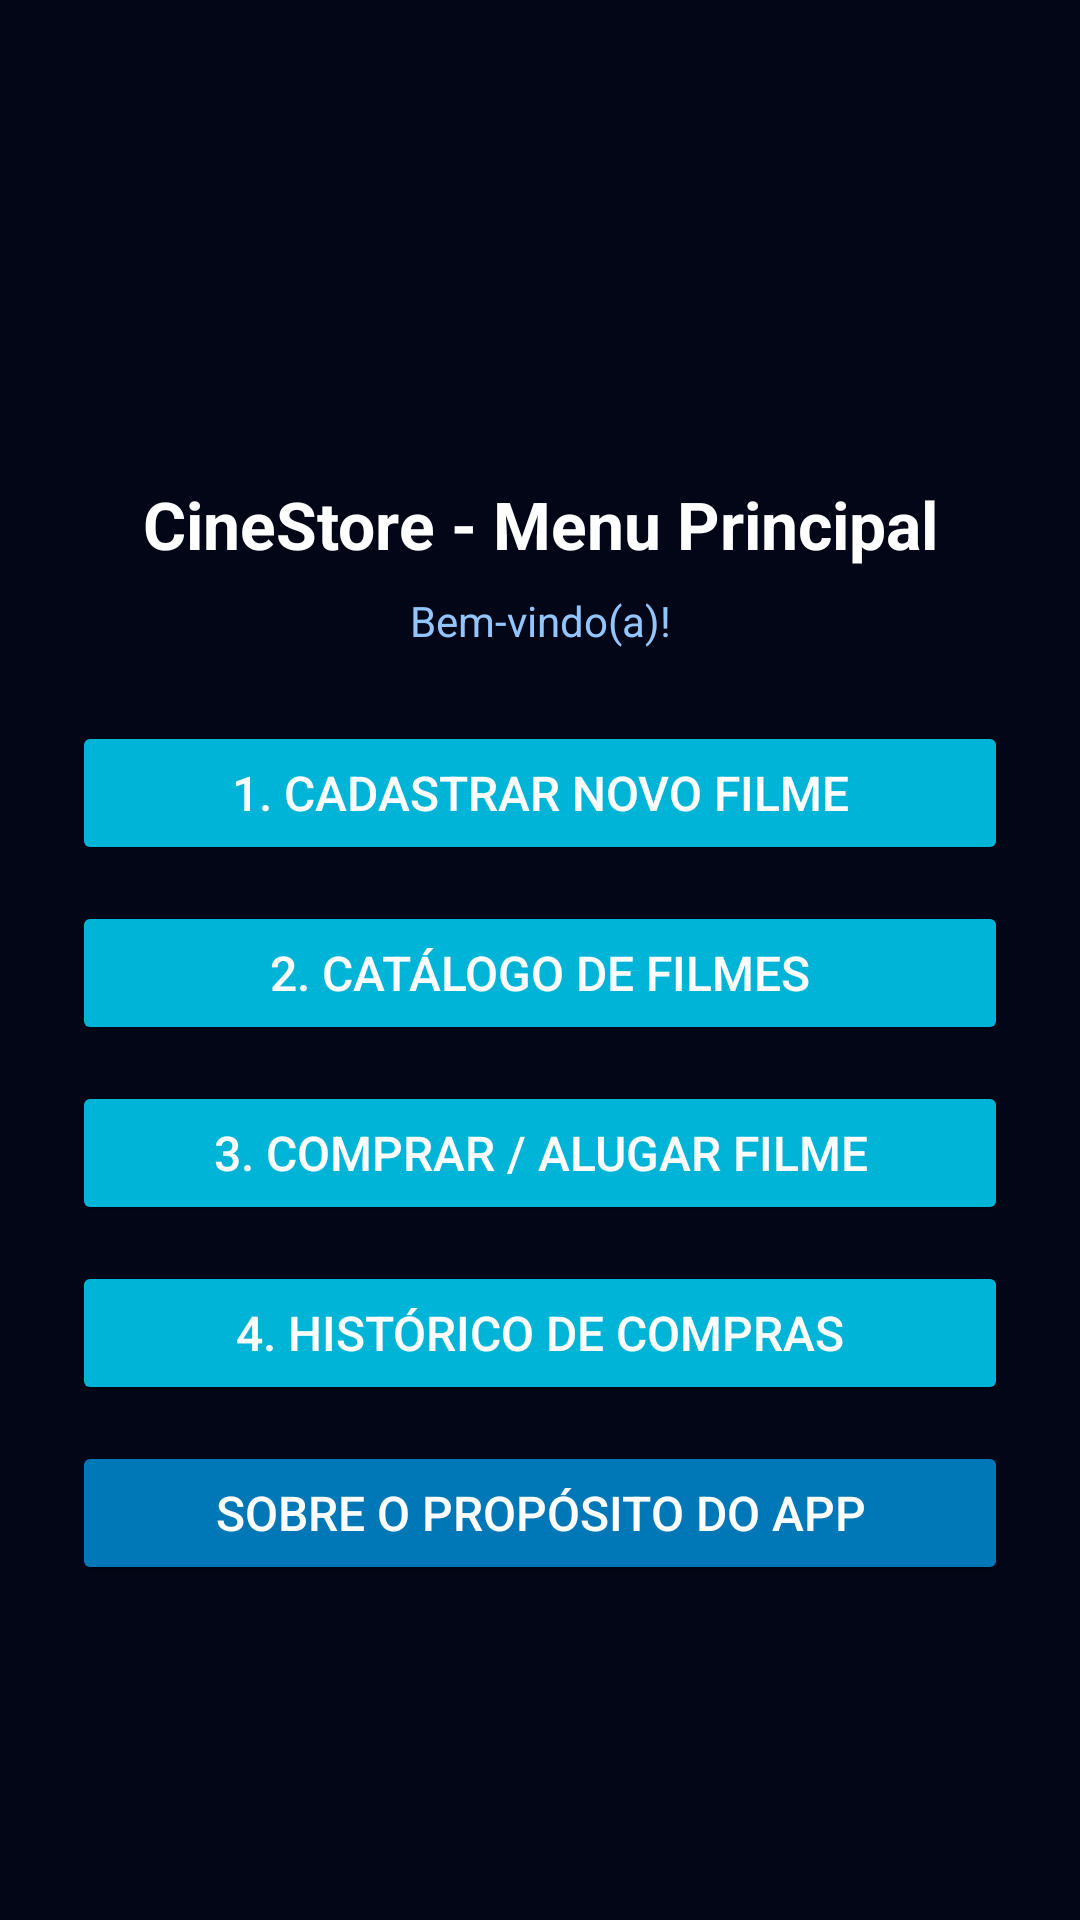

Write the Android layout XML for this screen, with the resource values it uses.
<!-- AndroidManifest.xml: application theme Theme.Aula007 -->
<!-- res/layout/activity_menu.xml -->
<?xml version="1.0" encoding="utf-8"?>
<androidx.constraintlayout.widget.ConstraintLayout xmlns:android="http://schemas.android.com/apk/res/android"
    xmlns:app="http://schemas.android.com/apk/res-auto"
    xmlns:tools="http://schemas.android.com/tools"
    android:id="@+id/main"
    android:layout_width="match_parent"
    android:layout_height="match_parent"
    android:background="#020617"
    tools:context=".MenuActivity">

    <ScrollView
        android:layout_width="match_parent"
        android:layout_height="match_parent">

        <LinearLayout
            android:layout_width="match_parent"
            android:layout_height="wrap_content"
            android:orientation="vertical"
            android:padding="24dp">

            <ImageView
                android:layout_width="match_parent"
                android:layout_height="120dp"
                android:scaleType="centerInside"
                android:src="@drawable/_67_da_silva" />

            <TextView
                android:layout_width="match_parent"
                android:layout_height="wrap_content"
                android:layout_marginTop="16dp"
                android:text="CineStore - Menu Principal"
                android:textAlignment="center"
                android:textColor="#FFFFFF"
                android:textSize="22sp"
                android:textStyle="bold" />

            <TextView
                android:id="@+id/txtBemVindo"
                android:layout_width="match_parent"
                android:layout_height="wrap_content"
                android:layout_marginTop="8dp"
                android:text="Bem-vindo(a)!"
                android:textAlignment="center"
                android:textColor="#93C5FD"
                android:textSize="14sp" />

            <Button
                android:layout_width="match_parent"
                android:layout_height="wrap_content"
                android:layout_marginTop="24dp"
                android:backgroundTint="#00B4D8"
                android:onClick="abrirCadastroFilme"
                android:text="1. Cadastrar Novo Filme"
                android:textColor="#FFFFFF"
                android:textSize="16sp" />

            <Button
                android:layout_width="match_parent"
                android:layout_height="wrap_content"
                android:layout_marginTop="12dp"
                android:backgroundTint="#00B4D8"
                android:onClick="abrirListaFilmes"
                android:text="2. Catálogo de Filmes"
                android:textColor="#FFFFFF"
                android:textSize="16sp" />

            <Button
                android:layout_width="match_parent"
                android:layout_height="wrap_content"
                android:layout_marginTop="12dp"
                android:backgroundTint="#00B4D8"
                android:onClick="abrirCompra"
                android:text="3. Comprar / Alugar Filme"
                android:textColor="#FFFFFF"
                android:textSize="16sp" />

            <Button
                android:layout_width="match_parent"
                android:layout_height="wrap_content"
                android:layout_marginTop="12dp"
                android:backgroundTint="#00B4D8"
                android:onClick="abrirHistorico"
                android:text="4. Histórico de Compras"
                android:textColor="#FFFFFF"
                android:textSize="16sp" />

            <Button
                android:layout_width="match_parent"
                android:layout_height="wrap_content"
                android:layout_marginTop="12dp"
                android:backgroundTint="#0077B6"
                android:onClick="abrirSobre"
                android:text="Sobre o Propósito do App"
                android:textColor="#FFFFFF"
                android:textSize="16sp" />

        </LinearLayout>
    </ScrollView>

</androidx.constraintlayout.widget.ConstraintLayout>
<!-- resources referenced by this layout -->
<resources>
  <style name="Theme.Aula007" parent="Base.Theme.Aula007" />
  <style name="Base.Theme.Aula007" parent="Theme.Material3.DayNight.NoActionBar">
          
          
      </style>
</resources>
